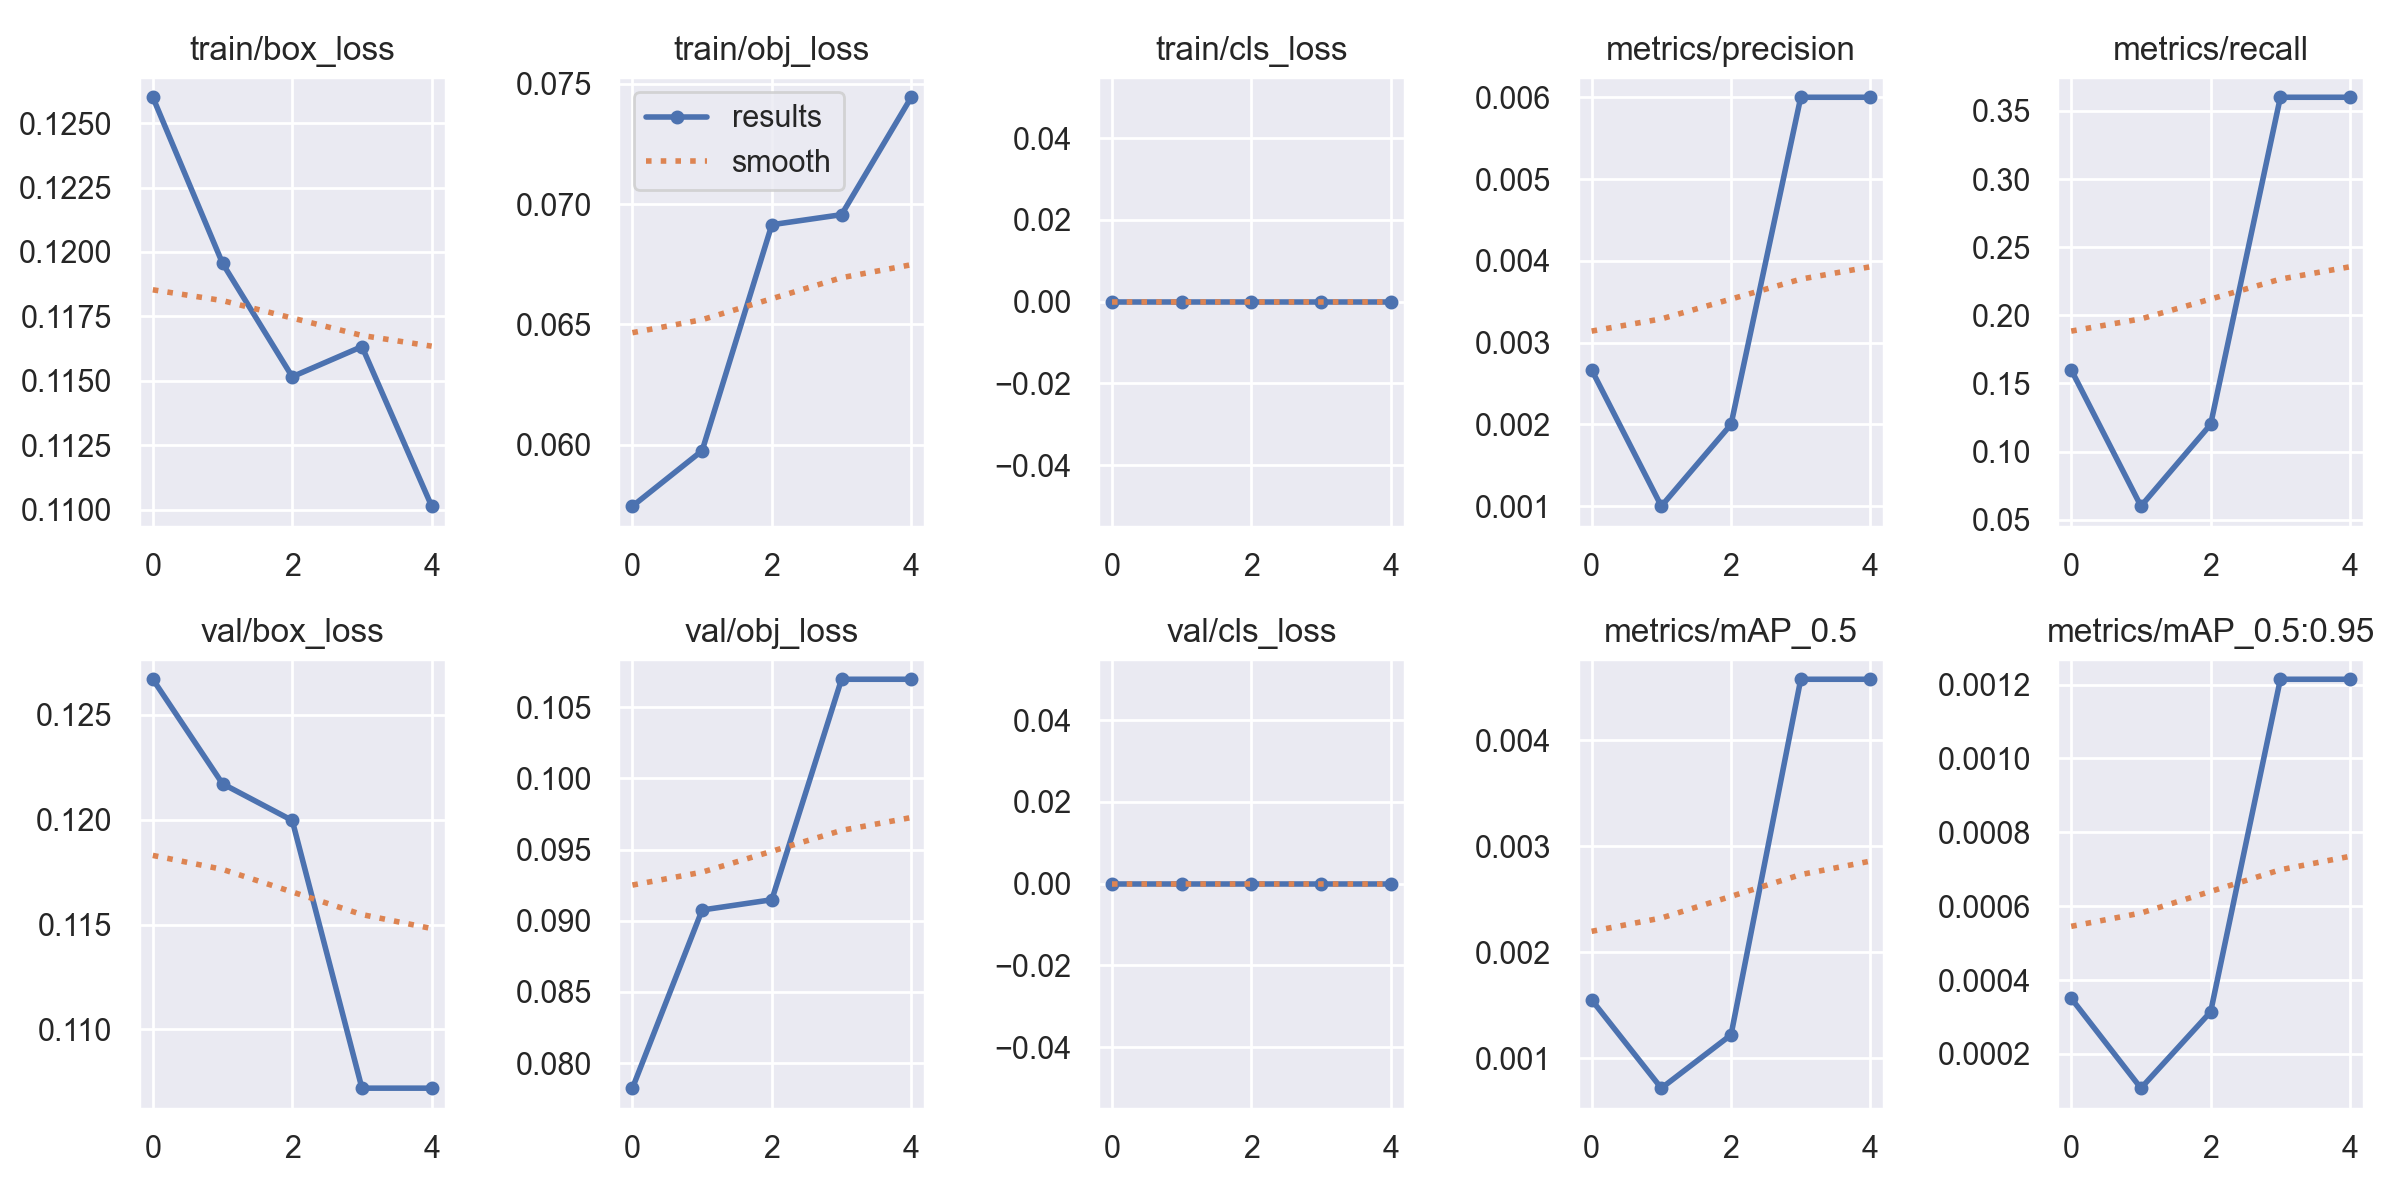

Values plotted in this chart, from the file beside it:
epoch, train/box_loss, train/obj_loss, train/cls_loss, metrics/precision, metrics/recall, metrics/mAP_0.5, metrics/mAP_0.5:0.95, val/box_loss, val/obj_loss, val/cls_loss, x/lr0, x/lr1, x/lr2
0, 0.126, 0.05745, 0, 0.002667, 0.16, 0.001551, 0.0003504, 0.1267, 0.07825, 0, 0.0829, 0.0019, 0.0019
1, 0.1196, 0.05976, 0, 0.001, 0.06, 0.0007178, 0.0001071, 0.1217, 0.09075, 0, 0.06413, 0.003128, 0.003128
2, 0.1152, 0.06914, 0, 0.002, 0.12, 0.001221, 0.0003138, 0.12, 0.09147, 0, 0.04456, 0.003564, 0.003564
3, 0.1163, 0.06956, 0, 0.006, 0.36, 0.004576, 0.001215, 0.1072, 0.107, 0, 0.02421, 0.003207, 0.003207
4, 0.1101, 0.07444, 0, 0.006, 0.36, 0.004576, 0.001215, 0.1072, 0.107, 0, 0.003059, 0.002059, 0.002059
